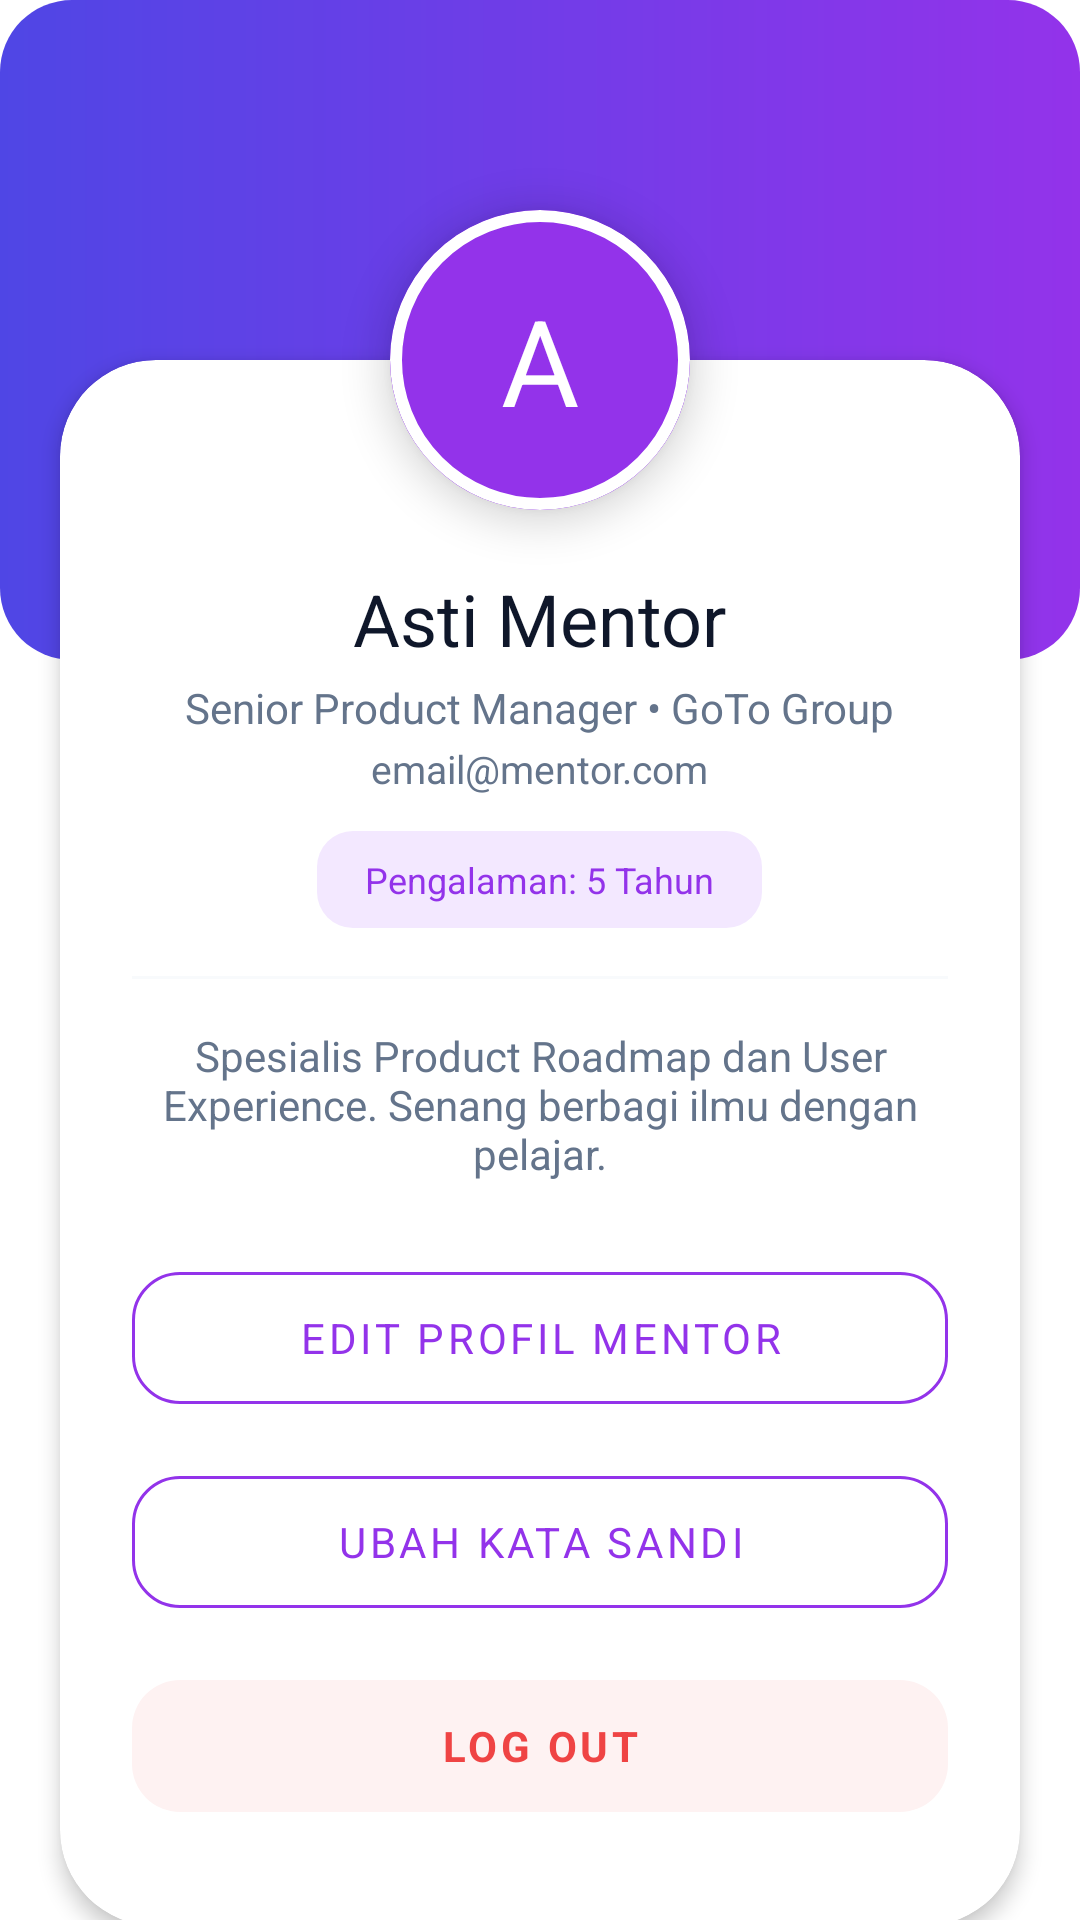

Layout XML and referenced resources for this Android screen:
<!-- AndroidManifest.xml: application theme Theme.KerjainAplikasi -->
<!-- res/layout/fragment_mentor_profile.xml -->
<LinearLayout xmlns:android="http://schemas.android.com/apk/res/android"
    xmlns:app="http://schemas.android.com/apk/res-auto"
    xmlns:tools="http://schemas.android.com/tools"
    android:layout_width="match_parent"
    android:layout_height="match_parent"
    android:orientation="vertical"
    android:background="@color/colorBackground">

    <androidx.core.widget.NestedScrollView
        android:layout_width="match_parent"
        android:layout_height="match_parent"
        android:fillViewport="true">

        <androidx.constraintlayout.widget.ConstraintLayout
            android:layout_width="match_parent"
            android:layout_height="wrap_content">

            
            <View
                android:id="@+id/profile_header_bg"
                android:layout_width="match_parent"
                android:layout_height="220dp"
                android:background="@drawable/bg_gradient_purple"
                app:layout_constraintTop_toTopOf="parent" />

            <TextView
                android:layout_width="wrap_content"
                android:layout_height="wrap_content"
                android:text="Profil Mentor"
                android:textColor="@color/white"
                android:textSize="20sp"
                android:fontFamily="sans-serif-black"
                android:layout_marginTop="24dp"
                android:visibility="gone"
                app:layout_constraintTop_toTopOf="parent"
                app:layout_constraintStart_toStartOf="parent"
                app:layout_constraintEnd_toEndOf="parent" />

            
            <com.google.android.material.card.MaterialCardView
                android:layout_width="match_parent"
                android:layout_height="wrap_content"
                android:layout_marginHorizontal="20dp"
                android:layout_marginTop="120dp"
                android:layout_marginBottom="24dp"
                app:cardCornerRadius="32dp"
                app:cardElevation="4dp"
                app:strokeWidth="0dp"
                app:cardBackgroundColor="@color/white"
                app:layout_constraintTop_toTopOf="parent">

                <LinearLayout
                    android:layout_width="match_parent"
                    android:layout_height="wrap_content"
                    android:orientation="vertical"
                    android:paddingTop="70dp"
                    android:paddingBottom="32dp"
                    android:paddingHorizontal="24dp"
                    android:gravity="center_horizontal">

                    <TextView
                        android:id="@+id/tv_mentor_profile_name"
                        android:layout_width="wrap_content"
                        android:layout_height="wrap_content"
                        android:text="Asti Mentor"
                        android:textColor="@color/colorTextPrimary"
                        android:textSize="24sp"
                        android:fontFamily="sans-serif-black" />

                    <TextView
                        android:id="@+id/tv_mentor_profile_title"
                        android:layout_width="wrap_content"
                        android:layout_height="wrap_content"
                        android:text="Senior Product Manager • GoTo Group"
                        android:textColor="@color/colorTextSecondary"
                        android:textSize="14sp"
                        android:layout_marginTop="4dp" />

                    <TextView
                        android:id="@+id/tv_mentor_profile_email"
                        android:layout_width="wrap_content"
                        android:layout_height="wrap_content"
                        android:text="email@mentor.com"
                        android:textColor="@color/colorTextSecondary"
                        android:textSize="13sp"
                        android:layout_marginTop="2dp" />

                    <LinearLayout
                        android:layout_width="wrap_content"
                        android:layout_height="wrap_content"
                        android:orientation="horizontal"
                        android:layout_marginTop="12dp"
                        android:background="@drawable/bg_badge_primary"
                        android:backgroundTint="#F3E8FF"
                        android:paddingHorizontal="16dp"
                        android:paddingVertical="8dp">
                        <TextView
                            android:id="@+id/tv_mentor_experience"
                            android:layout_width="wrap_content"
                            android:layout_height="wrap_content"
                            android:text="Pengalaman: 5 Tahun"
                            android:textColor="#9333EA"
                            android:textSize="12sp"
                            android:fontFamily="sans-serif-black" />
                    </LinearLayout>

                    <View
                        android:layout_width="match_parent"
                        android:layout_height="1dp"
                        android:background="@color/colorDivider"
                        android:layout_marginVertical="16dp" />

                    <TextView
                        android:id="@+id/tv_mentor_bio"
                        android:layout_width="match_parent"
                        android:layout_height="wrap_content"
                        android:text="Spesialis Product Roadmap dan User Experience. Senang berbagi ilmu dengan pelajar."
                        android:textColor="@color/colorTextSecondary"
                        android:textSize="14sp"
                        android:gravity="center" />

                    <com.google.android.material.button.MaterialButton
                        android:id="@+id/btn_edit_profile"
                        android:layout_width="match_parent"
                        android:layout_height="56dp"
                        android:layout_marginTop="24dp"
                        android:text="Edit Profil Mentor"
                        android:textSize="14sp"
                        android:textColor="#9333EA"
                        app:cornerRadius="16dp"
                        app:strokeColor="#9333EA"
                        app:strokeWidth="1dp"
                        style="@style/Widget.MaterialComponents.Button.OutlinedButton" />

                    <com.google.android.material.button.MaterialButton
                        android:id="@+id/btn_change_password"
                        android:layout_width="match_parent"
                        android:layout_height="56dp"
                        android:layout_marginTop="12dp"
                        android:text="Ubah Kata Sandi"
                        android:textSize="14sp"
                        android:textColor="#9333EA"
                        app:cornerRadius="16dp"
                        app:strokeColor="#9333EA"
                        app:strokeWidth="1dp"
                        style="@style/Widget.MaterialComponents.Button.OutlinedButton" />

                    <com.google.android.material.button.MaterialButton
                        android:id="@+id/btn_mentor_logout"
                        android:layout_width="match_parent"
                        android:layout_height="56dp"
                        android:layout_marginTop="12dp"
                        android:text="Log Out"
                        android:textColor="#EF4444"
                        android:textStyle="bold"
                        app:cornerRadius="16dp"
                        app:backgroundTint="#FEF2F2"
                        style="@style/Widget.MaterialComponents.Button.UnelevatedButton" />
                </LinearLayout>
            </com.google.android.material.card.MaterialCardView>

            
            <com.google.android.material.card.MaterialCardView
                android:id="@+id/card_mentor_profile_avatar"
                android:layout_width="100dp"
                android:layout_height="100dp"
                app:cardCornerRadius="50dp"
                app:cardElevation="8dp"
                app:strokeWidth="4dp"
                app:strokeColor="@color/white"
                app:layout_constraintTop_toTopOf="parent"
                app:layout_constraintStart_toStartOf="parent"
                app:layout_constraintEnd_toEndOf="parent"
                android:layout_marginTop="70dp"
                android:clickable="true"
                android:focusable="true">

                <FrameLayout
                    android:layout_width="match_parent"
                    android:layout_height="match_parent">

                    <TextView
                        android:id="@+id/tv_mentor_profile_initial"
                        android:layout_width="match_parent"
                        android:layout_height="match_parent"
                        android:text="A"
                        android:textSize="40sp"
                        android:fontFamily="sans-serif-black"
                        android:textColor="@color/white"
                        android:gravity="center"
                        android:background="#9333EA" />

                    <ImageView
                        android:id="@+id/iv_mentor_profile_photo"
                        android:layout_width="match_parent"
                        android:layout_height="match_parent"
                        android:scaleType="centerCrop"
                        android:visibility="gone" />
                </FrameLayout>
            </com.google.android.material.card.MaterialCardView>

            <LinearLayout
                android:layout_width="match_parent"
                android:layout_height="wrap_content"
                android:orientation="vertical"
                android:paddingHorizontal="24dp"
                android:paddingTop="560dp"
                android:paddingBottom="40dp"
                app:layout_constraintTop_toTopOf="parent">

            </LinearLayout>
        </androidx.constraintlayout.widget.ConstraintLayout>
    </androidx.core.widget.NestedScrollView>
</LinearLayout>
<!-- resources referenced by this layout -->
<resources>
  <color name="colorBackground">#FFFFFF</color>
  <color name="colorDivider">#F8FAFC</color>
  <color name="colorTextPrimary">#0F172A</color>
  <color name="colorTextSecondary">#64748B</color>
  <color name="white">#FFFFFFFF</color>
  <!-- drawable bg_badge_primary (drawable) -->
  <?xml version="1.0" encoding="utf-8"?>
  <shape xmlns:android="http://schemas.android.com/apk/res/android"
      android:shape="rectangle">
      <solid android:color="#F0EEFF" />
      <corners android:radius="12dp" />
  </shape>
  <!-- drawable bg_gradient_purple (drawable) -->
  <?xml version="1.0" encoding="utf-8"?>
  <shape xmlns:android="http://schemas.android.com/apk/res/android">
      <gradient
          android:angle="0"
          android:endColor="@color/purple_end"
          android:startColor="@color/purple_start"
          android:type="linear" />
      <corners android:radius="24dp" />
  </shape>
  <style name="Theme.KerjainAplikasi" parent="Base.Theme.KerjainAplikasi" />
  <color name="purple_end">#9333EA</color>
  <color name="purple_start">#4F46E5</color>
  <style name="Base.Theme.KerjainAplikasi" parent="Theme.Material3.DayNight.NoActionBar">
          
          <item name="colorPrimary">@color/colorPrimary</item>
          <item name="colorOnPrimary">@color/white</item>
          <item name="colorPrimaryContainer">@color/colorPrimaryLight</item>
          <item name="colorOnPrimaryContainer">@color/colorPrimaryDark</item>
          
          <item name="colorSecondary">@color/colorAccent</item>
          <item name="colorOnSecondary">@color/white</item>
          
          <item name="android:statusBarColor">@color/white</item>
          <item name="android:windowLightStatusBar">true</item>
          
          <item name="android:windowBackground">@color/white</item>
          
          <item name="fontFamily">sans-serif</item>
      </style>
  <color name="colorPrimary">#4F46E5</color>
  <color name="colorPrimaryLight">#E0E7FF</color>
  <color name="colorPrimaryDark">#3730A3</color>
  <color name="colorAccent">#F43F5E</color>
</resources>
